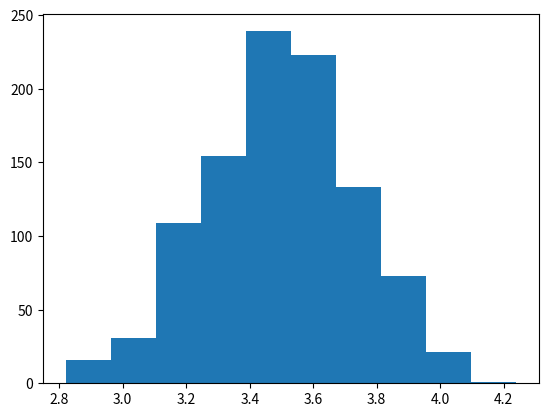

This figure's Python source:
from numpy.random import seed
from numpy.random import randint
from numpy import mean
from matplotlib import pyplot

seed(1)

means = [mean(randint(1, 7, 50)) for _ in range(1000)]

pyplot.hist(means)
pyplot.show()
